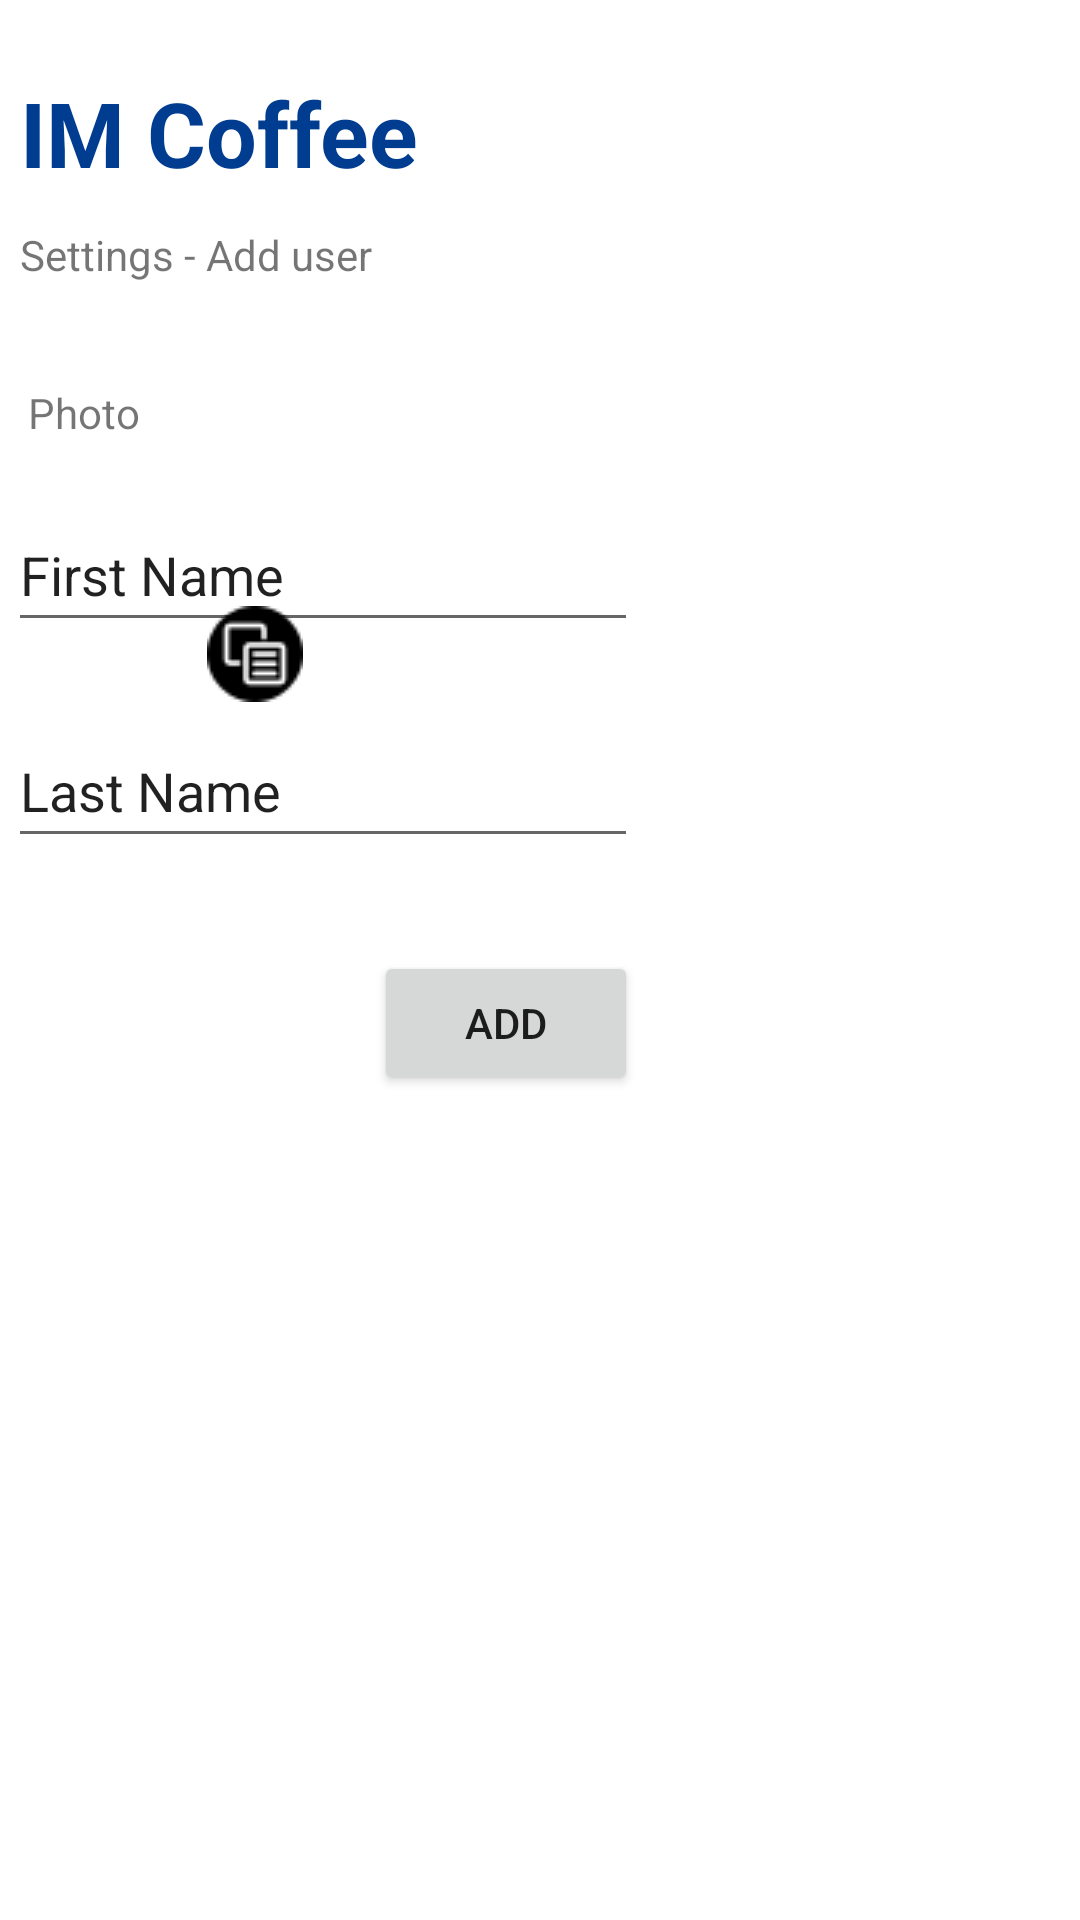

Here is an Android app screen rendered from its layout file. Give the layout XML and the strings, colors and styles it references.
<!-- AndroidManifest.xml: application theme Theme.IMCoffee -->
<!-- res/layout/activity_accountinfo_adduser.xml -->
<?xml version="1.0" encoding="utf-8"?>
<androidx.constraintlayout.widget.ConstraintLayout xmlns:android="http://schemas.android.com/apk/res/android"
    xmlns:app="http://schemas.android.com/apk/res-auto"
    xmlns:tools="http://schemas.android.com/tools"
    android:layout_width="match_parent"
    android:layout_height="match_parent">

    <TextView
        android:id="@+id/textView22"
        android:layout_width="347dp"
        android:layout_height="wrap_content"
        android:layout_marginTop="24dp"
        android:text="@string/app_name"
        android:textColor="@color/primaryDarkColor"
        android:textSize="30sp"
        android:textStyle="bold"
        app:layout_constraintEnd_toEndOf="parent"
        app:layout_constraintStart_toStartOf="parent"
        app:layout_constraintTop_toTopOf="parent" />

    <TextView
        android:id="@+id/textView23"
        android:layout_width="wrap_content"
        android:layout_height="wrap_content"
        android:layout_marginTop="11dp"
        android:text="Settings - Add user"
        app:layout_constraintStart_toStartOf="@+id/textView22"
        app:layout_constraintTop_toBottomOf="@+id/textView22" />

    <ImageView
        android:id="@+id/imageView7"
        android:layout_width="wrap_content"
        android:layout_height="wrap_content"
        android:layout_marginStart="28dp"
        android:layout_marginTop="120dp"
        app:layout_constraintStart_toStartOf="parent"
        app:layout_constraintTop_toTopOf="parent"
        tools:srcCompat="@tools:sample/avatars" />

    <TextView
        android:id="@+id/textView21"
        android:layout_width="wrap_content"
        android:layout_height="wrap_content"
        android:layout_marginTop="8dp"
        android:text="Photo"
        app:layout_constraintEnd_toEndOf="@+id/imageView7"
        app:layout_constraintStart_toStartOf="@+id/imageView7"
        app:layout_constraintTop_toBottomOf="@+id/imageView7" />

    <ImageButton
        android:id="@+id/imageButton2"
        android:layout_width="wrap_content"
        android:layout_height="wrap_content"
        android:layout_marginStart="31dp"
        android:layout_marginTop="20dp"
        android:layout_marginEnd="180dp"
        android:minHeight="48dp"
        app:layout_constraintEnd_toEndOf="parent"
        app:layout_constraintHorizontal_bias="0.0"
        app:layout_constraintStart_toEndOf="@+id/imageView7"
        app:layout_constraintTop_toBottomOf="@+id/imageButton"
        app:srcCompat="@drawable/ic_attach"
        android:background="null"
        android:padding="10dp"
        tools:ignore="SpeakableTextPresentCheck" />

    <ImageButton
        android:id="@+id/imageButton"
        android:layout_width="wrap_content"
        android:layout_height="wrap_content"
        android:layout_marginStart="33dp"
        android:layout_marginTop="124dp"
        android:layout_marginEnd="178dp"
        android:minHeight="48dp"
        app:layout_constraintEnd_toEndOf="parent"
        app:layout_constraintHorizontal_bias="0.0"
        app:layout_constraintStart_toEndOf="@+id/imageView7"
        app:layout_constraintTop_toTopOf="parent"
        app:srcCompat="@drawable/ic_camera"
        android:background="null"
        android:padding="10dp"
        tools:ignore="SpeakableTextPresentCheck" />

    <EditText
        android:id="@+id/editTextTextPersonName2"
        android:layout_width="wrap_content"
        android:layout_height="wrap_content"
        android:layout_marginStart="28dp"
        android:layout_marginTop="19dp"
        android:layout_marginEnd="173dp"
        android:ems="10"
        android:inputType="textPersonName"
        android:minHeight="48dp"
        android:text="First Name"
        app:layout_constraintEnd_toEndOf="parent"
        app:layout_constraintStart_toStartOf="parent"
        app:layout_constraintTop_toBottomOf="@+id/textView21" />

    <EditText
        android:id="@+id/editTextTextPersonName3"
        android:layout_width="wrap_content"
        android:layout_height="wrap_content"
        android:layout_marginStart="28dp"
        android:layout_marginTop="24dp"
        android:layout_marginEnd="173dp"
        android:ems="10"
        android:inputType="textPersonName"
        android:minHeight="48dp"
        android:text="Last Name"
        app:layout_constraintEnd_toEndOf="parent"
        app:layout_constraintStart_toStartOf="parent"
        app:layout_constraintTop_toBottomOf="@+id/editTextTextPersonName2" />

    <Button
        android:id="@+id/button4"
        android:layout_width="wrap_content"
        android:layout_height="wrap_content"
        android:layout_marginTop="31dp"
        android:text="Add"
        app:layout_constraintEnd_toEndOf="@+id/editTextTextPersonName3"
        app:layout_constraintTop_toBottomOf="@+id/editTextTextPersonName3" />

</androidx.constraintlayout.widget.ConstraintLayout>
<!-- resources referenced by this layout -->
<resources>
  <color name="primaryDarkColor">#003c8f</color>
  <!-- drawable ic_attach: png bitmap (drawable, 832 bytes) -->
  <string name="app_name">IM Coffee</string>
  <style name="Theme.IMCoffee" parent="Theme.MaterialComponents.DayNight.DarkActionBar">
          
          <item name="colorPrimary">@color/primaryColor</item>
          <item name="colorPrimaryVariant">@color/primaryLightColor</item>
          <item name="colorOnPrimary">@color/white</item>
          
          <item name="colorSecondary">@color/primaryDarkColor</item>
          <item name="colorSecondaryVariant">@color/primaryTextColor</item>
          <item name="colorOnSecondary">@color/black</item>
          
          <item name="android:statusBarColor" tools:targetApi="l">?attr/colorPrimaryVariant</item>
          
      </style>
  <color name="primaryColor">#1565c0</color>
  <color name="primaryLightColor">#5e92f3</color>
  <color name="white">#FFFFFFFF</color>
  <color name="primaryTextColor">#ffffff</color>
  <color name="black">#FF000000</color>
</resources>
